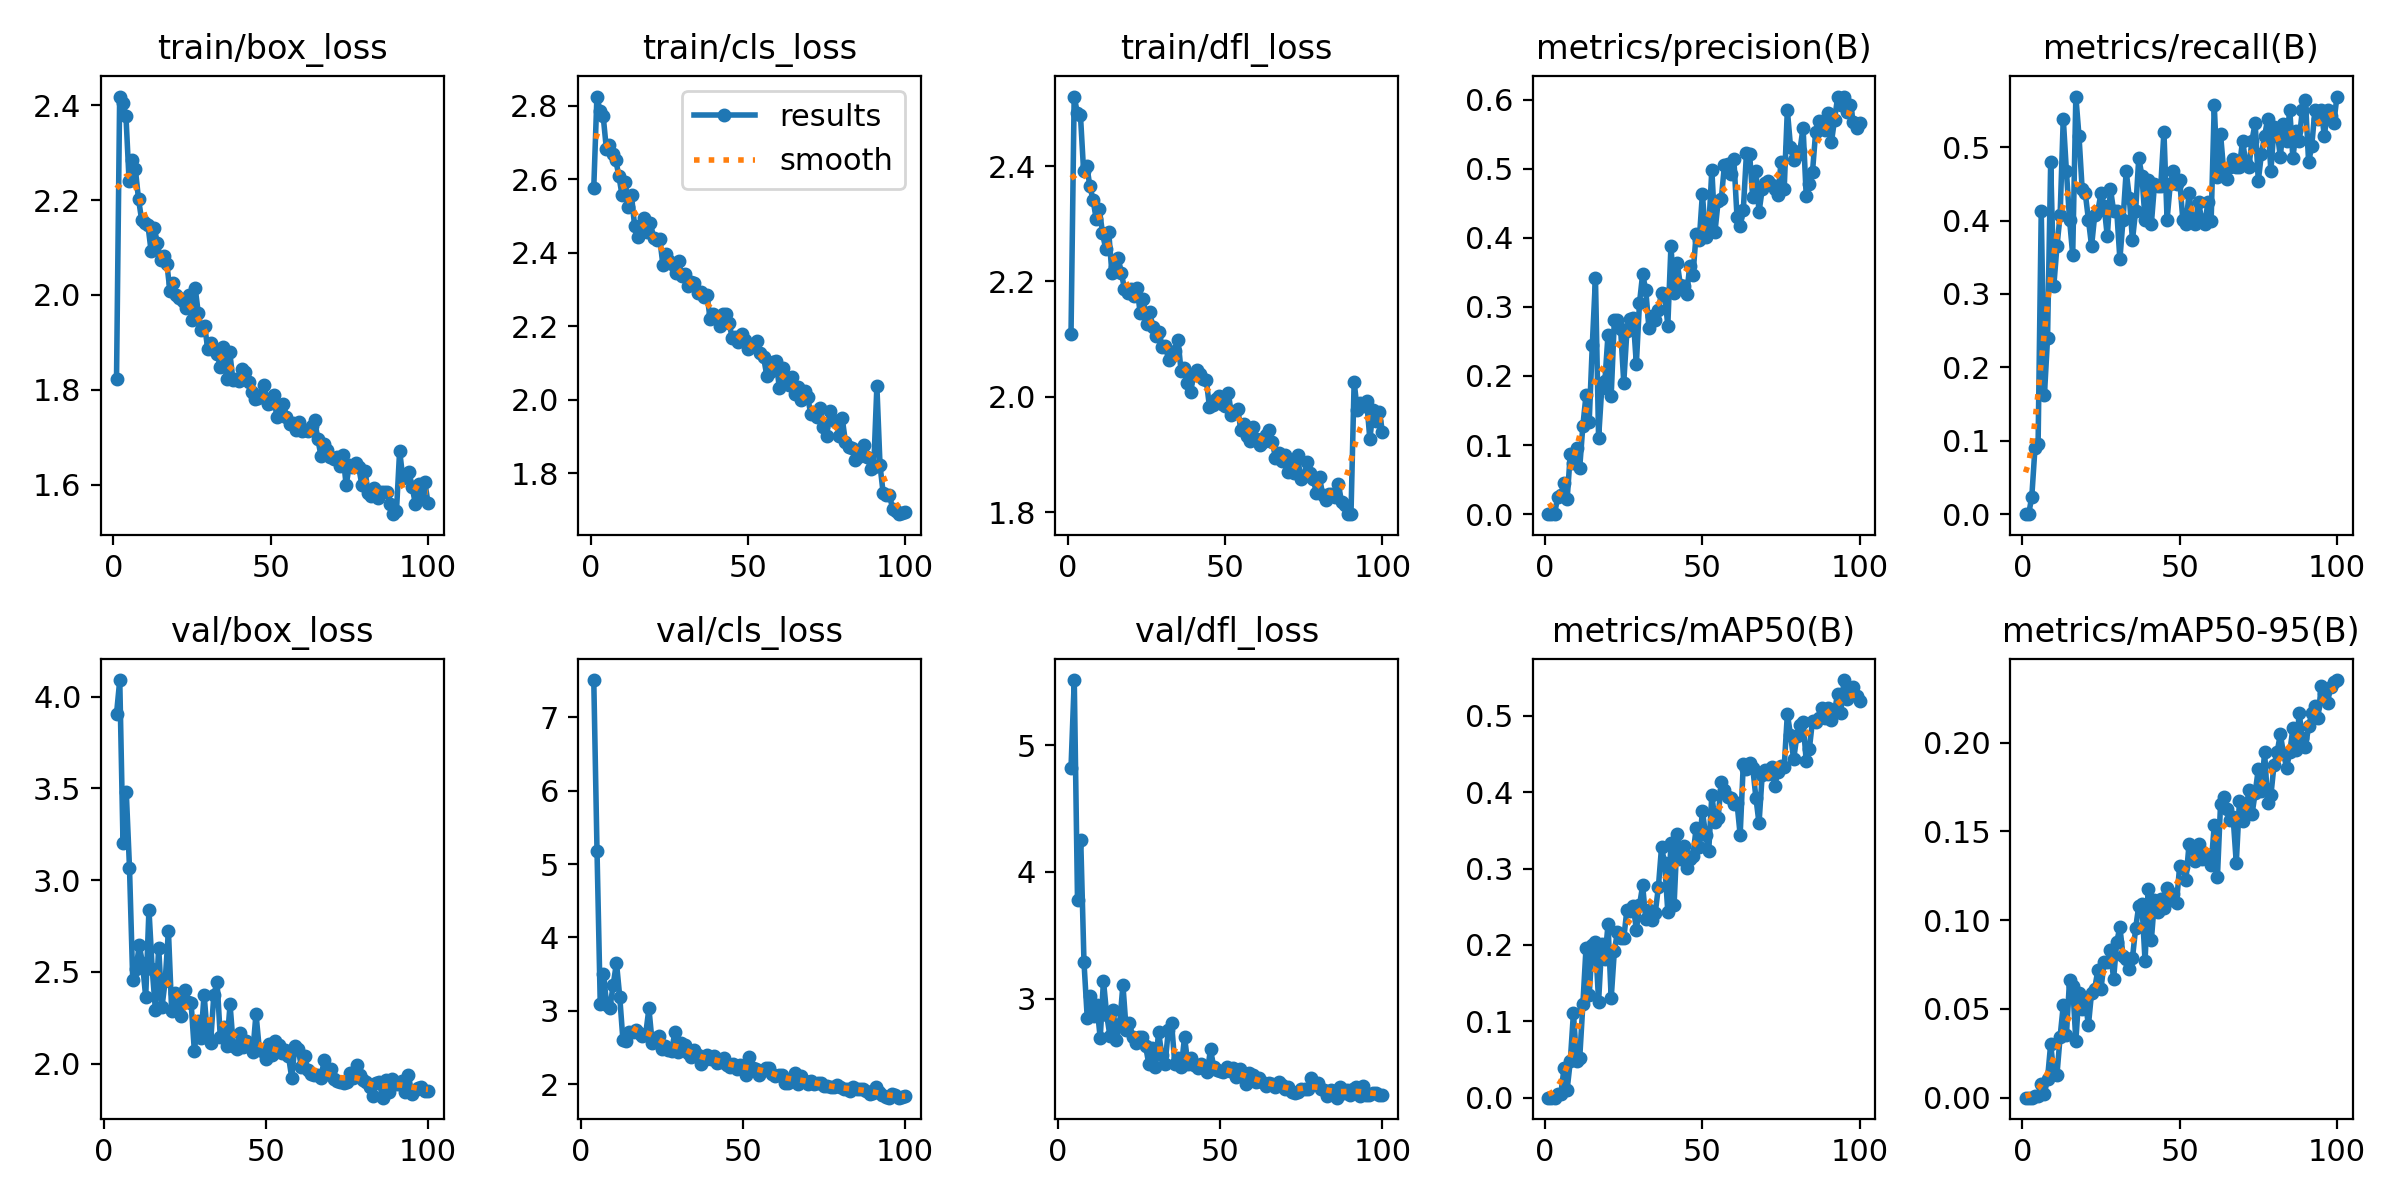

The table this chart was drawn from, first rows:
epoch, time, train/box_loss, train/cls_loss, train/dfl_loss, metrics/precision(B), metrics/recall(B), metrics/mAP50(B), metrics/mAP50-95(B), val/box_loss, val/cls_loss, val/dfl_loss, lr/pg0, lr/pg1, lr/pg2
1, 56.86, 1.823, 2.577, 2.109, 0, 0, 0, 0, nan, nan, nan, 0.0006543, 0.0006543, 0.0006543
2, 91.28, 2.418, 2.826, 2.52, 0, 0, 0, 0, nan, nan, nan, 0.001308, 0.001308, 0.001308
3, 127.1, 2.405, 2.786, 2.492, 0.00014, 0.02395, 1e-05, 0, nan, nan, nan, 0.001948, 0.001948, 0.001948
4, 163.4, 2.377, 2.772, 2.488, 0.0251, 0.08982, 0.00511, 0.00089, 3.906, 7.509, 4.823, 0.001941, 0.001941, 0.001941
5, 198.3, 2.24, 2.684, 2.391, 0.0282, 0.09581, 0.005, 0.00106, 4.09, 5.181, 5.515, 0.001921, 0.001921, 0.001921
6, 235.4, 2.284, 2.694, 2.401, 0.04481, 0.4132, 0.03827, 0.00746, 3.203, 3.091, 3.779, 0.001901, 0.001901, 0.001901
7, 274.1, 2.265, 2.67, 2.365, 0.02127, 0.1617, 0.01067, 0.00216, 3.482, 3.499, 4.251, 0.001881, 0.001881, 0.001881
8, 312.8, 2.202, 2.653, 2.342, 0.08705, 0.2395, 0.0477, 0.0107, 3.068, 3.075, 3.286, 0.001861, 0.001861, 0.001861
9, 351, 2.158, 2.609, 2.308, 0.07452, 0.479, 0.1109, 0.03025, 2.454, 3.042, 2.847, 0.001842, 0.001842, 0.001842
10, 389.9, 2.151, 2.556, 2.325, 0.09531, 0.3114, 0.04852, 0.01314, 2.513, 3.357, 3.019, 0.001822, 0.001822, 0.001822
11, 427.7, 2.146, 2.594, 2.284, 0.06739, 0.3653, 0.05202, 0.01304, 2.645, 3.654, 2.861, 0.001802, 0.001802, 0.001802
12, 463.8, 2.092, 2.525, 2.257, 0.1282, 0.4072, 0.1222, 0.0344, 2.548, 3.194, 2.946, 0.001782, 0.001782, 0.001782
13, 500.7, 2.141, 2.557, 2.285, 0.1721, 0.5389, 0.1962, 0.05196, 2.362, 2.594, 2.686, 0.001762, 0.001762, 0.001762
14, 545.2, 2.109, 2.472, 2.214, 0.133, 0.4671, 0.1338, 0.0352, 2.839, 2.587, 3.141, 0.001743, 0.001743, 0.001743
15, 582.1, 2.074, 2.444, 2.226, 0.2449, 0.4012, 0.2004, 0.06645, 2.516, 2.715, 2.87, 0.001723, 0.001723, 0.001723
16, 619.2, 2.083, 2.47, 2.241, 0.3418, 0.3533, 0.2036, 0.06307, 2.291, 2.706, 2.704, 0.001703, 0.001703, 0.001703
17, 658.3, 2.066, 2.496, 2.214, 0.1102, 0.5689, 0.1259, 0.03196, 2.632, 2.738, 2.908, 0.001683, 0.001683, 0.001683
18, 695.3, 2.007, 2.458, 2.188, 0.1821, 0.515, 0.2018, 0.05904, 2.307, 2.7, 2.669, 0.001663, 0.001663, 0.001663
19, 736.5, 2.025, 2.482, 2.18, 0.1931, 0.4431, 0.1816, 0.04974, 2.451, 2.654, 2.799, 0.001644, 0.001644, 0.001644
20, 776.1, 1.999, 2.442, 2.187, 0.26, 0.4371, 0.2269, 0.05421, 2.724, 2.678, 3.108, 0.001624, 0.001624, 0.001624
21, 818, 1.994, 2.435, 2.174, 0.1713, 0.4012, 0.13, 0.04088, 2.287, 3.03, 2.755, 0.001604, 0.001604, 0.001604
22, 859.2, 1.987, 2.438, 2.188, 0.2804, 0.3653, 0.1916, 0.05924, 2.382, 2.566, 2.805, 0.001584, 0.001584, 0.001584
23, 898, 1.972, 2.366, 2.145, 0.2807, 0.4072, 0.2175, 0.06146, 2.338, 2.63, 2.697, 0.001564, 0.001564, 0.001564
24, 939.5, 2, 2.396, 2.17, 0.268, 0.4132, 0.2093, 0.07194, 2.261, 2.653, 2.653, 0.001545, 0.001545, 0.001545
25, 983.3, 1.947, 2.377, 2.126, 0.1903, 0.4371, 0.2086, 0.06145, 2.401, 2.48, 2.698, 0.001525, 0.001525, 0.001525
26, 1023, 2.015, 2.371, 2.147, 0.265, 0.4192, 0.2462, 0.0764, 2.337, 2.516, 2.694, 0.001505, 0.001505, 0.001505
27, 1060, 1.962, 2.344, 2.122, 0.2831, 0.3784, 0.2444, 0.07618, 2.329, 2.468, 2.622, 0.001485, 0.001485, 0.001485
28, 1096, 1.925, 2.379, 2.106, 0.2844, 0.4431, 0.2515, 0.08312, 2.068, 2.455, 2.48, 0.001465, 0.001465, 0.001465
29, 1135, 1.935, 2.337, 2.112, 0.2172, 0.4132, 0.2199, 0.06683, 2.231, 2.705, 2.612, 0.001446, 0.001446, 0.001446
30, 1174, 1.886, 2.343, 2.087, 0.3057, 0.4132, 0.2518, 0.08773, 2.137, 2.435, 2.462, 0.001426, 0.001426, 0.001426
31, 1209, 1.899, 2.309, 2.088, 0.3474, 0.3473, 0.2778, 0.0961, 2.377, 2.558, 2.736, 0.001406, 0.001406, 0.001406
32, 1244, 1.884, 2.32, 2.064, 0.3241, 0.4012, 0.2336, 0.07989, 2.154, 2.531, 2.553, 0.001386, 0.001386, 0.001386
33, 1280, 1.875, 2.317, 2.07, 0.2693, 0.4671, 0.2453, 0.07817, 2.114, 2.419, 2.485, 0.001366, 0.001366, 0.001366
34, 1315, 1.848, 2.291, 2.079, 0.2872, 0.4311, 0.2322, 0.07268, 2.375, 2.368, 2.75, 0.001347, 0.001347, 0.001347
35, 1355, 1.891, 2.293, 2.099, 0.2817, 0.3734, 0.2417, 0.07866, 2.445, 2.458, 2.805, 0.001327, 0.001327, 0.001327
36, 1389, 1.822, 2.28, 2.044, 0.2959, 0.4132, 0.2753, 0.09539, 2.143, 2.391, 2.483, 0.001307, 0.001307, 0.001307
37, 1423, 1.879, 2.287, 2.049, 0.3201, 0.485, 0.3277, 0.1081, 2.197, 2.275, 2.527, 0.001287, 0.001287, 0.001287
38, 1462, 1.822, 2.219, 2.024, 0.319, 0.4611, 0.3073, 0.1092, 2.096, 2.331, 2.458, 0.001267, 0.001267, 0.001267
39, 1502, 1.824, 2.234, 2.009, 0.2729, 0.4012, 0.2434, 0.07694, 2.323, 2.397, 2.697, 0.001248, 0.001248, 0.001248
40, 1542, 1.819, 2.225, 2.039, 0.3878, 0.4551, 0.334, 0.1173, 2.095, 2.34, 2.482, 0.001228, 0.001228, 0.001228
41, 1578, 1.844, 2.2, 2.047, 0.3198, 0.3952, 0.2526, 0.08876, 2.08, 2.386, 2.532, 0.001208, 0.001208, 0.001208
42, 1619, 1.837, 2.234, 2.039, 0.3638, 0.4491, 0.3451, 0.1112, 2.165, 2.292, 2.477, 0.001188, 0.001188, 0.001188
43, 1658, 1.816, 2.235, 2.03, 0.3311, 0.4476, 0.3126, 0.1044, 2.09, 2.301, 2.452, 0.001168, 0.001168, 0.001168
44, 1694, 1.795, 2.21, 2.029, 0.3309, 0.4472, 0.3292, 0.1121, 2.122, 2.352, 2.48, 0.001149, 0.001149, 0.001149
45, 1736, 1.781, 2.17, 1.983, 0.3192, 0.521, 0.301, 0.1067, 2.1, 2.266, 2.45, 0.001129, 0.001129, 0.001129
46, 1779, 1.784, 2.172, 1.986, 0.3597, 0.4012, 0.3127, 0.1183, 2.061, 2.235, 2.419, 0.001109, 0.001109, 0.001109
47, 1825, 1.79, 2.158, 1.996, 0.3461, 0.4491, 0.3166, 0.1114, 2.272, 2.277, 2.599, 0.001089, 0.001089, 0.001089
48, 1863, 1.81, 2.18, 2.001, 0.4052, 0.4671, 0.3528, 0.1145, 2.081, 2.204, 2.457, 0.001069, 0.001069, 0.001069
49, 1900, 1.769, 2.163, 1.988, 0.3967, 0.4491, 0.3281, 0.1097, 2.071, 2.257, 2.434, 0.00105, 0.00105, 0.00105
50, 1939, 1.772, 2.14, 1.984, 0.4638, 0.4558, 0.3752, 0.1306, 2.027, 2.224, 2.429, 0.00103, 0.00103, 0.00103
51, 1981, 1.789, 2.148, 2.007, 0.4011, 0.4012, 0.3445, 0.1302, 2.108, 2.122, 2.418, 0.00101, 0.00101, 0.00101
52, 2020, 1.742, 2.148, 1.969, 0.4128, 0.3952, 0.3228, 0.1224, 2.048, 2.365, 2.459, 0.0009902, 0.0009902, 0.0009902
53, 2054, 1.757, 2.161, 1.976, 0.4987, 0.4371, 0.3964, 0.1432, 2.125, 2.223, 2.424, 0.0009704, 0.0009704, 0.0009704
54, 2092, 1.77, 2.127, 1.979, 0.409, 0.4012, 0.3614, 0.1408, 2.104, 2.207, 2.453, 0.0009506, 0.0009506, 0.0009506
55, 2131, 1.744, 2.116, 1.942, 0.4528, 0.3952, 0.3666, 0.1333, 2.057, 2.121, 2.377, 0.0009308, 0.0009308, 0.0009308
56, 2173, 1.728, 2.066, 1.954, 0.456, 0.4251, 0.413, 0.1429, 2.073, 2.177, 2.441, 0.000911, 0.000911, 0.000911
57, 2211, 1.729, 2.075, 1.932, 0.5051, 0.4012, 0.4031, 0.1346, 2.043, 2.217, 2.394, 0.0008912, 0.0008912, 0.0008912
58, 2253, 1.715, 2.102, 1.923, 0.5068, 0.3952, 0.3931, 0.1372, 1.923, 2.215, 2.324, 0.0008714, 0.0008714, 0.0008714
59, 2287, 1.732, 2.105, 1.947, 0.4928, 0.4251, 0.392, 0.1365, 2.096, 2.134, 2.416, 0.0008516, 0.0008516, 0.0008516
60, 2323, 1.712, 2.032, 1.927, 0.5141, 0.3991, 0.3841, 0.1312, 2.081, 2.107, 2.394, 0.0008318, 0.0008318, 0.0008318
... 40 more rows
